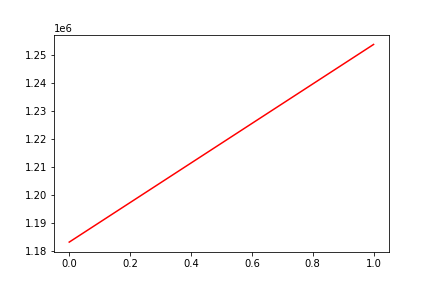

The table this chart was drawn from, first rows:
, date, assets
0, 0, 1183002
1, 20200406, 1253626
